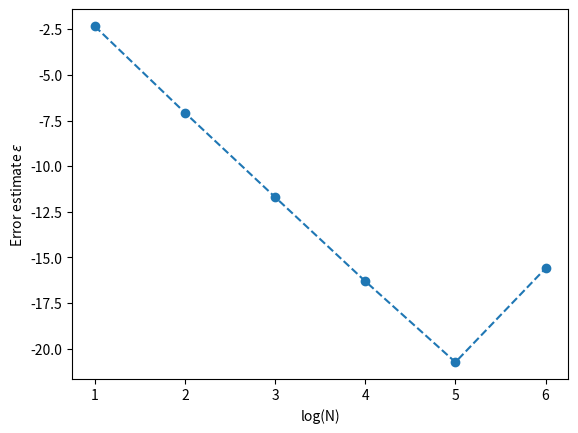

Reproduce this figure in Python.
# This program plots the value of the relaive error against 
# the corresponding N-values

from numpy import linspace, log10
import matplotlib.pyplot as plt


epsilon = [-2.33482, - 7.06964,  -11.6933, -16.3003, -20.7334, -15.5917]
N = [10, 100, 1000, 10000, 100000, 1000000]

plt.plot(log10(N),epsilon, 'o--')
plt.xlabel('log(N)')
plt.ylabel('Error estimate $\epsilon$')


plt.show()